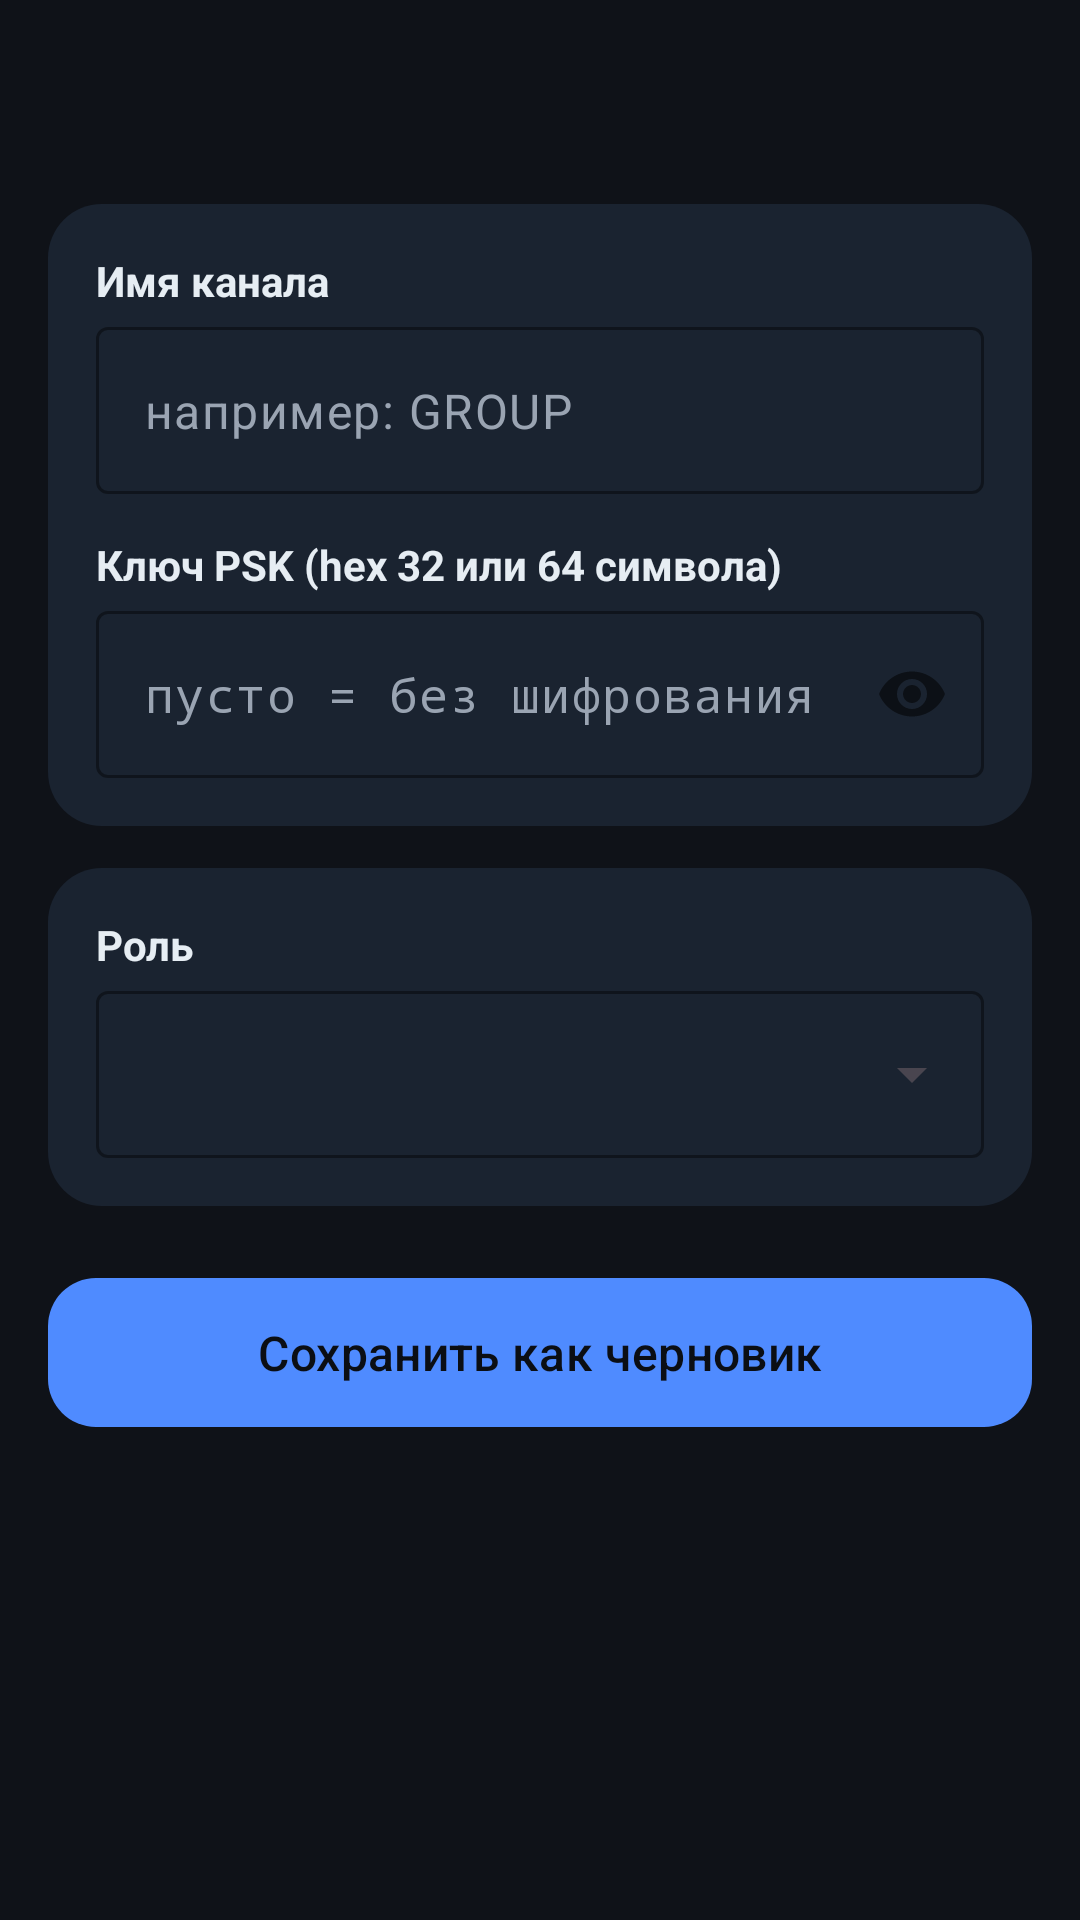

The Android layout XML behind this screen, and the referenced resources:
<!-- AndroidManifest.xml: application theme Theme.Meshtastic -->
<!-- res/layout/fragment_channel_edit.xml -->
<?xml version="1.0" encoding="utf-8"?>
<ScrollView xmlns:android="http://schemas.android.com/apk/res/android"
    xmlns:app="http://schemas.android.com/apk/res-auto"
    xmlns:tools="http://schemas.android.com/tools"
    android:layout_width="match_parent"
    android:layout_height="match_parent"
    android:background="@color/app_background"
    android:fillViewport="true"
    android:paddingBottom="16dp">

    <LinearLayout
        android:layout_width="match_parent"
        android:layout_height="wrap_content"
        android:orientation="vertical">

        <LinearLayout
            android:layout_width="match_parent"
            android:layout_height="wrap_content"
            android:gravity="center_vertical"
            android:orientation="horizontal"
            android:paddingHorizontal="8dp"
            android:paddingVertical="12dp">

            <ImageButton
                android:id="@+id/channel_edit_back"
                android:layout_width="44dp"
                android:layout_height="44dp"
                android:background="?attr/selectableItemBackgroundBorderless"
                android:contentDescription="@string/cd_back"
                android:src="@drawable/ic_arrow_back"
                app:tint="@color/app_on_surface" />

            <TextView
                android:id="@+id/channel_edit_title"
                android:layout_width="wrap_content"
                android:layout_height="wrap_content"
                android:layout_marginStart="8dp"
                android:textColor="@color/app_on_surface"
                android:textSize="24sp"
                android:textStyle="bold"
                tools:text="Канал #0" />
        </LinearLayout>

        <LinearLayout
            android:layout_width="match_parent"
            android:layout_height="wrap_content"
            android:layout_marginHorizontal="16dp"
            android:background="@drawable/bg_settings_card"
            android:orientation="vertical"
            android:padding="16dp">

            <TextView
                android:layout_width="match_parent"
                android:layout_height="wrap_content"
                android:layout_marginBottom="6dp"
                android:text="@string/channel_label_name"
                android:textColor="@color/app_on_surface"
                android:textStyle="bold" />

            <com.google.android.material.textfield.TextInputLayout
                android:layout_width="match_parent"
                android:layout_height="wrap_content"
                android:layout_marginBottom="14dp"
                app:boxBackgroundMode="outline"
                app:boxStrokeColor="@color/app_outline"
                app:hintEnabled="false">

                <com.google.android.material.textfield.TextInputEditText
                    android:id="@+id/channel_edit_name"
                    android:layout_width="match_parent"
                    android:layout_height="wrap_content"
                    android:hint="@string/channel_hint_name"
                    android:inputType="text"
                    android:maxLength="11"
                    android:textColor="@color/app_on_surface"
                    android:textColorHint="@color/app_on_surface_muted" />
            </com.google.android.material.textfield.TextInputLayout>

            <TextView
                android:layout_width="match_parent"
                android:layout_height="wrap_content"
                android:layout_marginBottom="6dp"
                android:text="@string/channel_label_psk"
                android:textColor="@color/app_on_surface"
                android:textStyle="bold" />

            <com.google.android.material.textfield.TextInputLayout
                android:layout_width="match_parent"
                android:layout_height="wrap_content"
                app:boxBackgroundMode="outline"
                app:boxStrokeColor="@color/app_outline"
                app:hintEnabled="false"
                app:passwordToggleEnabled="true">

                <com.google.android.material.textfield.TextInputEditText
                    android:id="@+id/channel_edit_psk"
                    android:layout_width="match_parent"
                    android:layout_height="wrap_content"
                    android:fontFamily="monospace"
                    android:hint="@string/channel_hint_psk"
                    android:inputType="textPassword"
                    android:maxLength="64"
                    android:textColor="@color/app_on_surface"
                    android:textColorHint="@color/app_on_surface_muted" />
            </com.google.android.material.textfield.TextInputLayout>
        </LinearLayout>

        <LinearLayout
            android:layout_width="match_parent"
            android:layout_height="wrap_content"
            android:layout_marginTop="14dp"
            android:layout_marginHorizontal="16dp"
            android:background="@drawable/bg_settings_card"
            android:orientation="vertical"
            android:padding="16dp">

            <TextView
                android:layout_width="match_parent"
                android:layout_height="wrap_content"
                android:layout_marginBottom="6dp"
                android:text="@string/channel_label_role"
                android:textColor="@color/app_on_surface"
                android:textStyle="bold" />

            <com.google.android.material.textfield.TextInputLayout
                android:layout_width="match_parent"
                android:layout_height="wrap_content"
                app:boxBackgroundMode="outline"
                app:boxStrokeColor="@color/app_outline"
                app:hintEnabled="false"
                style="@style/Widget.Material3.TextInputLayout.OutlinedBox.ExposedDropdownMenu">

                <com.google.android.material.textfield.MaterialAutoCompleteTextView
                    android:id="@+id/channel_edit_role"
                    android:layout_width="match_parent"
                    android:layout_height="wrap_content"
                    android:inputType="none"
                    android:textColor="@color/app_on_surface"
                    tools:text="PRIMARY" />
            </com.google.android.material.textfield.TextInputLayout>
        </LinearLayout>

        <com.google.android.material.button.MaterialButton
            android:id="@+id/channel_edit_save"
            android:layout_width="match_parent"
            android:layout_height="wrap_content"
            android:layout_marginTop="20dp"
            android:layout_marginHorizontal="16dp"
            android:padding="14dp"
            android:text="@string/channel_btn_save"
            android:textColor="@color/app_on_primary"
            android:textSize="16sp"
            app:backgroundTint="@color/app_primary"
            app:cornerRadius="16dp" />

    </LinearLayout>
</ScrollView>
<!-- resources referenced by this layout -->
<resources>
  <color name="app_background">#0F1218</color>
  <color name="app_on_primary">#0B0E14</color>
  <color name="app_on_surface">#E6EDF3</color>
  <color name="app_on_surface_muted">#9AA4B2</color>
  <color name="app_outline">#2A3444</color>
  <color name="app_primary">#4F8BFF</color>
  <!-- drawable bg_settings_card (drawable) -->
  <shape xmlns:android="http://schemas.android.com/apk/res/android"
      android:shape="rectangle">
      <solid android:color="@color/node_card_bg" />
      <corners android:radius="18dp" />
  </shape>
  <string name="cd_back">Назад</string>
  <string name="channel_btn_save">Сохранить как черновик</string>
  <string name="channel_hint_name">например: GROUP</string>
  <string name="channel_hint_psk">пусто = без шифрования</string>
  <string name="channel_label_name">Имя канала</string>
  <string name="channel_label_psk">Ключ PSK (hex 32 или 64 символа)</string>
  <string name="channel_label_role">Роль</string>
  <style name="Theme.Meshtastic" parent="Base.Theme.Meshtastic" />
  <color name="node_card_bg">#1A2330</color>
  <style name="Base.Theme.Meshtastic" parent="Theme.Material3.DayNight.NoActionBar">
          <item name="colorPrimary">@color/app_primary</item>
          <item name="colorOnPrimary">@color/app_on_primary</item>
          <item name="colorSecondary">@color/app_secondary</item>
          <item name="colorOnSecondary">@color/app_on_primary</item>
          <item name="android:colorBackground">@color/app_background</item>
          <item name="colorSurface">@color/app_surface</item>
          <item name="colorOnSurface">@color/app_on_surface</item>
          <item name="colorOutline">@color/app_outline</item>
          <item name="android:statusBarColor">@color/app_background</item>
          <item name="android:navigationBarColor">@color/app_background</item>
      </style>
  <color name="app_secondary">#2EC4B6</color>
  <color name="app_surface">#171C24</color>
</resources>
